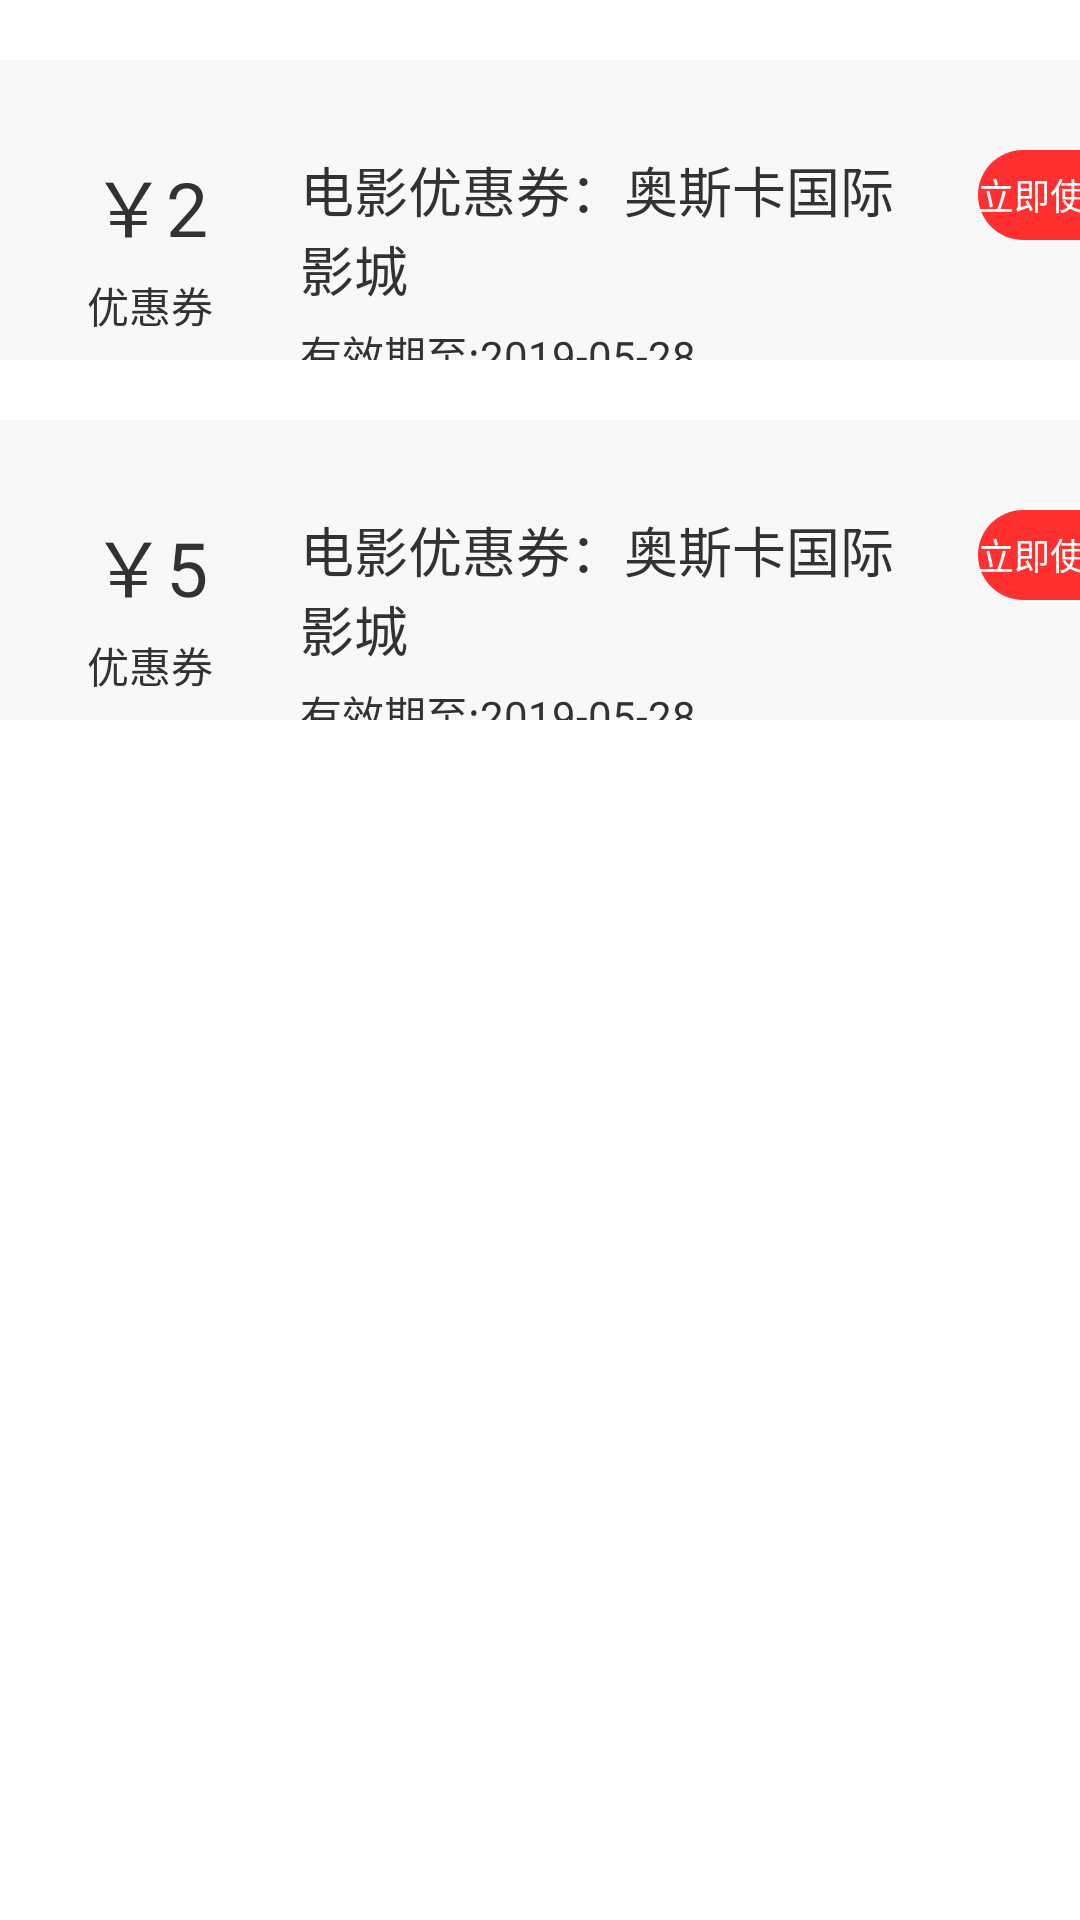

Produce the Android XML layout that renders to this screen, including the resource entries it uses.
<!-- AndroidManifest.xml: activity theme myStyle -->
<!-- res/layout/activity_discount.xml -->
<?xml version="1.0" encoding="utf-8"?>

<LinearLayout xmlns:android="http://schemas.android.com/apk/res/android"
    android:layout_width="match_parent"
    android:layout_height="match_parent"
    android:background="@color/white"
    android:orientation="vertical" >

    <LinearLayout
        android:layout_width="match_parent"
        android:layout_height="100dp"
        android:background="#f8f8f8"
        android:orientation="horizontal" 
        android:layout_marginTop="20dp">

		<LinearLayout
		    android:layout_width="100dp"
		    android:layout_height="100dp"
		    android:background="#f8f8f8"
		    android:orientation="vertical" >

	        <TextView
            android:id="@+id/textView1"
            android:layout_width="wrap_content"
            android:layout_height="wrap_content"
            android:text="￥2"
            android:textSize="25dp" 
            android:layout_gravity="center"
            android:layout_marginTop="30dp"/>

	        <TextView
	            android:id="@+id/textView2"
	            android:layout_width="wrap_content"
	            android:layout_height="wrap_content"
	            android:layout_gravity="center"
	            android:layout_marginTop="5dp"
	            android:text="优惠券" />
	        
		</LinearLayout>
		
		<LinearLayout
		    android:layout_width="200dp"
		    android:layout_height="100dp"
		    android:background="#f8f8f8"
		    android:orientation="vertical" >

	        <TextView
	            android:id="@+id/textView3"
	            android:layout_width="wrap_content"
	            android:layout_height="wrap_content"
	            android:layout_gravity="center"
	            android:layout_marginTop="30dp"
	            android:text="电影优惠券：奥斯卡国际影城"
	            android:textSize="18dp" />

	        <TextView
	            android:id="@+id/textView4"
	            android:layout_width="wrap_content"
	            android:layout_height="wrap_content"
	            android:layout_marginTop="5dp"
	            android:text="有效期至:2019-05-28" />
	        
		</LinearLayout>
		<LinearLayout
		    android:layout_width="100dp"
		    android:layout_height="100dp"
		    android:background="#f8f8f8"
		    android:orientation="vertical" >

			<Button
			    android:id="@+id/button1"
			    style="?android:attr/buttonStyleSmall"
			    android:layout_width="wrap_content"
			    android:layout_height="30dp"
			    android:background="@drawable/shape"
			    android:text="立即使用"
			    android:textColor="@color/white" 
			    android:textSize="12dp"
			    android:layout_gravity="center"
			    android:layout_marginTop="30dp"/>
	        
		</LinearLayout>
        
    </LinearLayout>
    
     <LinearLayout
        android:layout_width="match_parent"
        android:layout_height="100dp"
        android:background="#f8f8f8"
        android:orientation="horizontal" 
        android:layout_marginTop="20dp">

		<LinearLayout
		    android:layout_width="100dp"
		    android:layout_height="100dp"
		    android:background="#f8f8f8"
		    android:orientation="vertical" >

	        <TextView
            android:id="@+id/textView5"
            android:layout_width="wrap_content"
            android:layout_height="wrap_content"
            android:text="￥5"
            android:textSize="25dp" 
            android:layout_gravity="center"
            android:layout_marginTop="30dp"/>

	        <TextView
	            android:id="@+id/textView6"
	            android:layout_width="wrap_content"
	            android:layout_height="wrap_content"
	            android:layout_gravity="center"
	            android:layout_marginTop="5dp"
	            android:text="优惠券" />
	        
		</LinearLayout>
		
		<LinearLayout
		    android:layout_width="200dp"
		    android:layout_height="100dp"
		    android:background="#f8f8f8"
		    android:orientation="vertical" >

	        <TextView
	            android:id="@+id/textView7"
	            android:layout_width="wrap_content"
	            android:layout_height="wrap_content"
	            android:layout_gravity="center"
	            android:layout_marginTop="30dp"
	            android:text="电影优惠券：奥斯卡国际影城"
	            android:textSize="18dp" />

	        <TextView
	            android:id="@+id/textView8"
	            android:layout_width="wrap_content"
	            android:layout_height="wrap_content"
	            android:layout_marginTop="5dp"
	            android:text="有效期至:2019-05-28" />
	        
		</LinearLayout>
		<LinearLayout
		    android:layout_width="100dp"
		    android:layout_height="100dp"
		    android:background="#f8f8f8"
		    android:orientation="vertical" >

			<Button
			    android:id="@+id/button2"
			    style="?android:attr/buttonStyleSmall"
			    android:layout_width="wrap_content"
			    android:layout_height="30dp"
			    android:background="@drawable/shape"
			    android:text="立即使用"
			    android:textColor="@color/white" 
			    android:textSize="12dp"
			    android:layout_gravity="center"
			    android:layout_marginTop="30dp"/>
	        
		</LinearLayout>
        

    </LinearLayout>
    

</LinearLayout>
<!-- resources referenced by this layout -->
<resources>
  <color name="white">#ffffff</color>
  <!-- drawable shape (drawable-hdpi) -->
  <?xml version="1.0" encoding="utf-8"?>
  
  <shape xmlns:android="http://schemas.android.com/apk/res/android"
      android:shape="rectangle">
      
      <solid android:color="#FF3030" />
      
      <corners android:radius="15dp" />
   
  </shape>
  <style name="myStyle" parent="@android:style/Theme.Holo.Light">
  	    <item name="android:windowBackground">@android:color/transparent</item>
  	    <item name="android:actionBarStyle">@style/ActionStyle</item>
  	</style>
  <style name="ActionStyle" parent="@android:style/Widget.ActionBar">
          <item name="android:background">@color/myBarColor</item>
          <item name="android:titleTextStyle">@style/TitleStyle</item></style>
  <color name="myBarColor">#008080</color>
  <style name="TitleStyle">
          <item name="android:textColor">@color/myfontColor</item>
          <item name="android:textSize">25dp</item>
      </style>
  <color name="myfontColor">#ffffff</color>
</resources>
